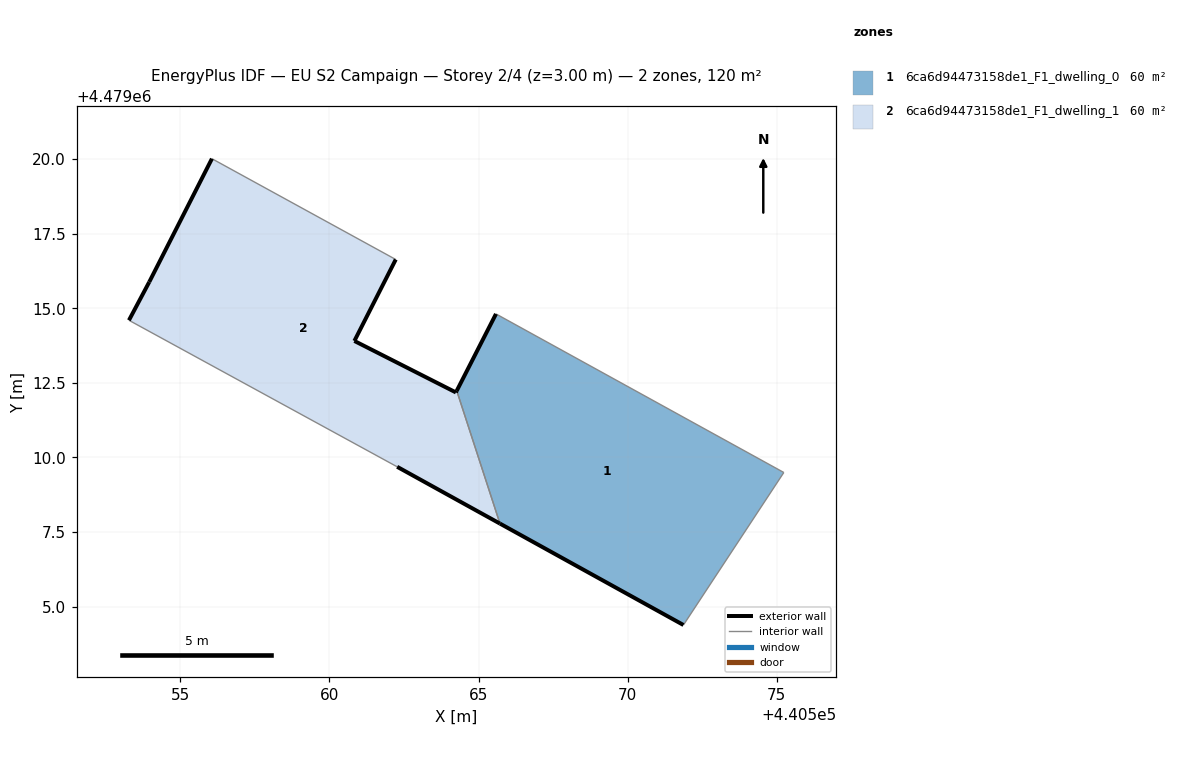
=== STOREY PLAN SPEC (per zone: floor XY polygon, exterior-wall plan segments, windows/doors) ===
zone 1: 6ca6d94473158de1_F1_dwelling_0  (59.8 m²)
  floor: (440571.87, 4479004.38) (440575.23, 4479009.49) (440565.58, 4479014.81) (440564.27, 4479012.23) (440565.72, 4479007.78)
  exterior wall: (440571.87, 4479004.38) – (440565.72, 4479007.78)  [7.0 m]
  exterior wall: (440564.27, 4479012.23) – (440565.58, 4479014.81)  [2.9 m]
  interior walls: 3
zone 2: 6ca6d94473158de1_F1_dwelling_1  (59.8 m²)
  floor: (440565.72, 4479007.78) (440564.27, 4479012.23) (440564.24, 4479012.18) (440560.84, 4479013.90) (440562.22, 4479016.63) (440556.06, 4479020.01) (440553.96, 4479015.88) (440553.28, 4479014.60) (440562.27, 4479009.68)
  exterior wall: (440560.84, 4479013.90) – (440564.24, 4479012.18)  [3.8 m]
  exterior wall: (440564.24, 4479012.18) – (440564.27, 4479012.23)  [0.1 m]
  exterior wall: (440565.72, 4479007.78) – (440562.27, 4479009.68)  [3.9 m]
  exterior wall: (440553.28, 4479014.60) – (440553.96, 4479015.88)  [1.5 m]
  exterior wall: (440553.96, 4479015.88) – (440556.06, 4479020.01)  [4.6 m]
  exterior wall: (440562.22, 4479016.63) – (440560.84, 4479013.90)  [3.1 m]
  interior walls: 3

=== DERIVED (storey summary) ===
Building: EU S2 Campaign
Storey: 2 of 4  (floor level z = 3.00 m)
Storey gross floor area: 119.6 m²
Zones on this storey: 2
  - 6ca6d94473158de1_F1_dwelling_0: floor 59.8 m²; exterior wall 9.9 m (29.8 m²); WWR 0.0%
  - 6ca6d94473158de1_F1_dwelling_1: floor 59.8 m²; exterior wall 17.0 m (50.9 m²); WWR 0.0%
Zone adjacency (shared interzone walls):
  - 6ca6d94473158de1_F1_dwelling_0 ↔ 6ca6d94473158de1_F1_dwelling_1